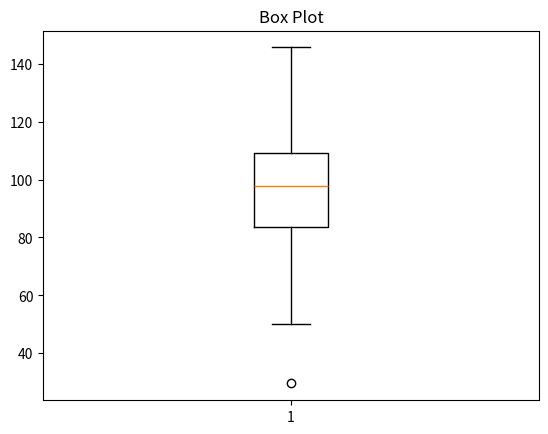

Here is the Python script that generated this plot:
import matplotlib.pyplot as plt
import numpy as np
import pandas as pd
data=np.random.normal(100,20,200)
plt.boxplot(data)
plt.title("Box Plot")
plt.show()